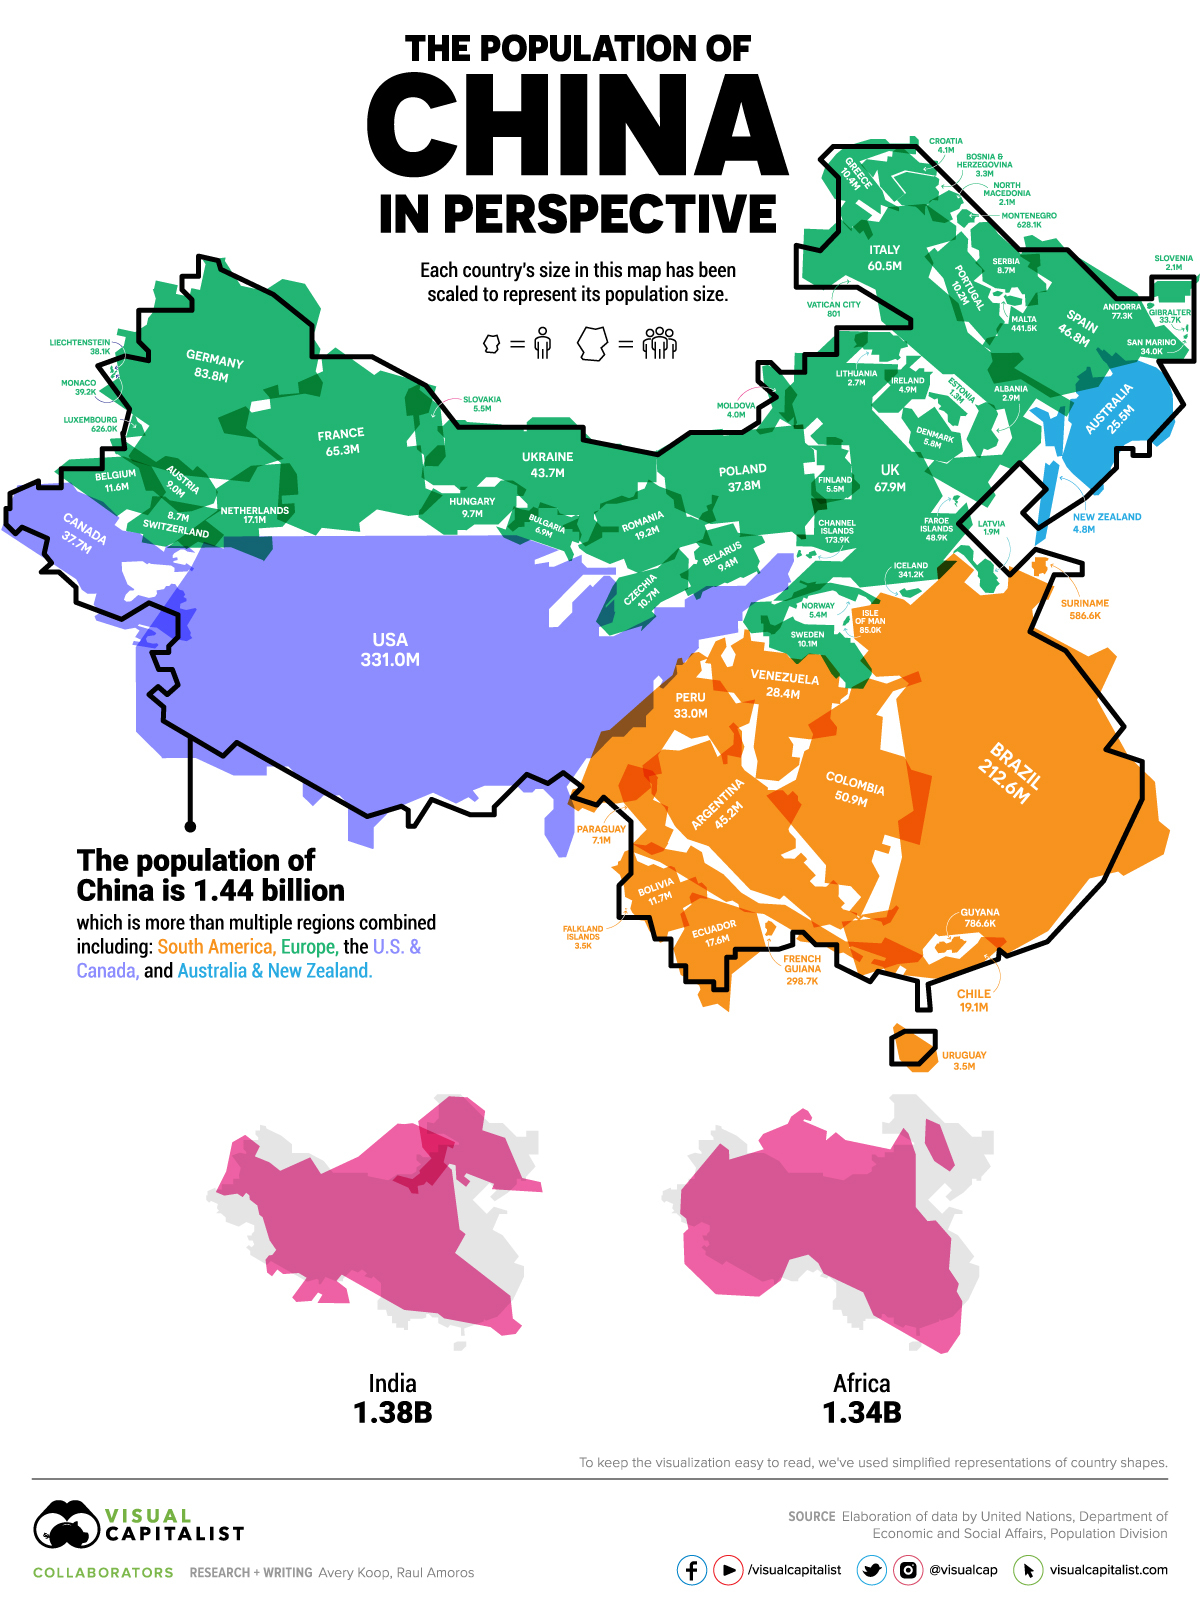

Source data for this figure (header and first rows):
Country, Population, Region
?U.S., 331,002,651, North America
?Canada, 37,742,154, North America
?Brazil, 212,559,417, South America
?Colombia, 50,882,891, South America
?Argentina, 45,195,774, South America
?Peru, 32,971,854, South America
?Venezuela, 28,435,940, South America
?Chile, 19,116,201, South America
?Ecuador, 17,643,054, South America
?Bolivia, 11,673,021, South America
?Paraguay, 7,132,538, South America
?Uruguay, 3,473,730, South America
?Guyana, 786,552, South America
?Suriname, 586,632, South America
?French Guyana, 298,682, South America
?Falkland Islands, 3,480, South America
?Australia, 25,499,884, Oceania
?New Zealand, 4,822,233, Oceania
?Germany, 83,783,942, Europe
?France, 65,273,511, Europe
?Netherlands, 17,134,872, Europe
?Belgium, 11,589,623, Europe
?Austria, 9,006,398, Europe
?Switzerland, 8,654,622, Europe
?Luxembourg, 625,978, Europe
?Monaco, 39,242, Europe
?Liechtenstein, 38,128, Europe
?Italy, 60,461,826, Europe
?Spain, 46,754,778, Europe
?Greece, 10,423,054, Europe
?Portugal, 10,196,709, Europe
?Serbia, 8,737,371, Europe
?Croatia, 4,105,267, Europe
?Bosnia and Herzegovina, 3,280,819, Europe
?Albania, 2,877,797, Europe
?North Macedonia, 2,083,374, Europe
?Slovenia, 2,078,938, Europe
?Montenegro, 628,066, Europe
?Malta, 441,543, Europe
?Andorra, 77,265, Europe
?San Marino, 33,931, Europe
?Gibraltar, 33,691, Europe
?Vatican City, 801, Europe
?United Kingdom, 67,886,011, Europe
?Sweden, 10,099,265, Europe
?Denmark, 5,792,202, Europe
?Finland, 5,540,720, Europe
?Norway, 5,421,241, Europe
?Ireland, 4,937,786, Europe
?Lithuania, 2,722,289, Europe
?Latvia, 1,886,198, Europe
?Estonia, 1,326,535, Europe
?Iceland, 341,243, Europe
Channel Islands, 173,863, Europe
?Isle of Man, 85,033, Europe
?Faroe Islands, 48,863, Europe
?Ukraine, 43,733,762, Europe
?Poland, 37,846,611, Europe
?Romania, 19,237,691, Europe
?Czechia, 10,708,981, Europe
... 6 more rows
